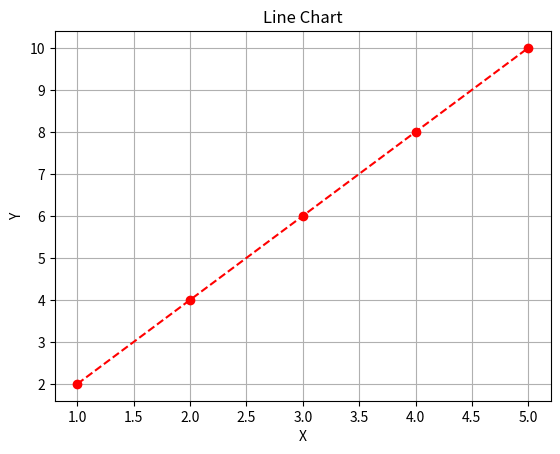

Generate this figure with matplotlib:
import matplotlib.pyplot as plt

x = [1, 2, 3, 4, 5]
y = [2, 4, 6, 8, 10]

# plt.plot(x, y)
plt.plot(x, y, color="red", linestyle="--", marker="o")

plt.title("Line Chart")
plt.xlabel("X")
plt.ylabel("Y")
plt.grid(True)
plt.show()
